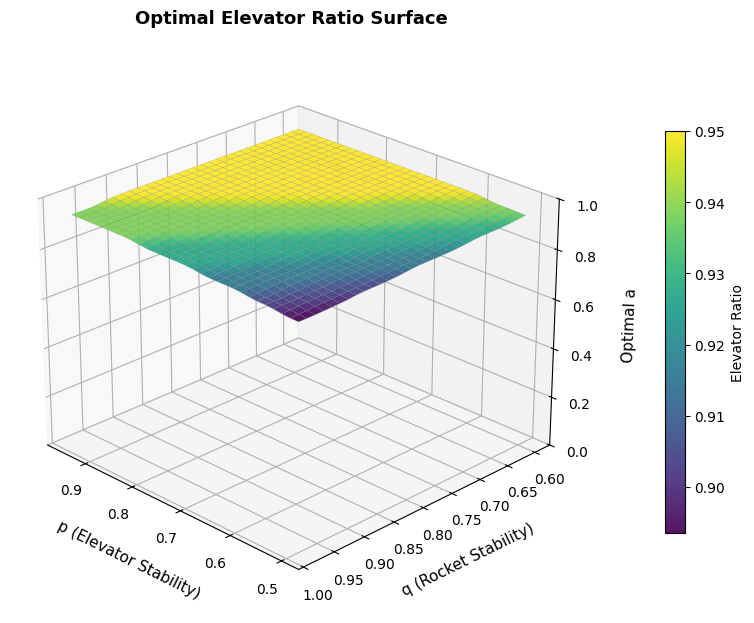
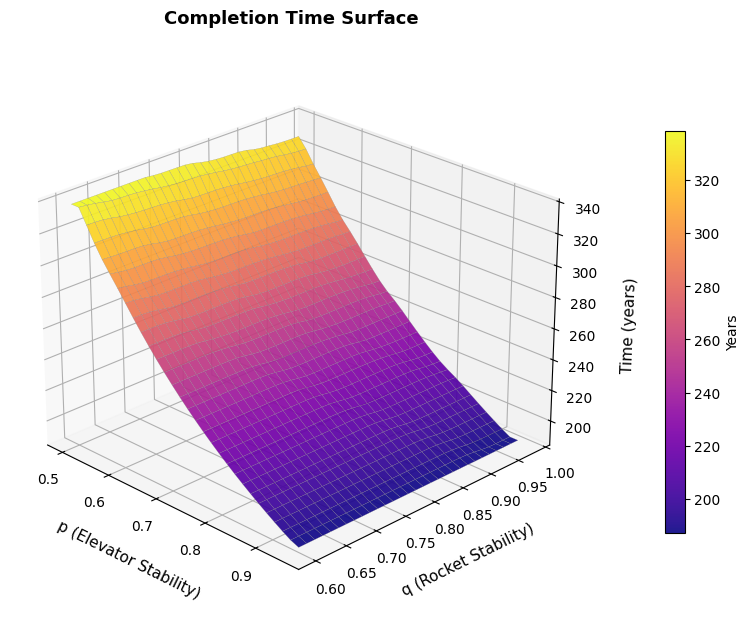
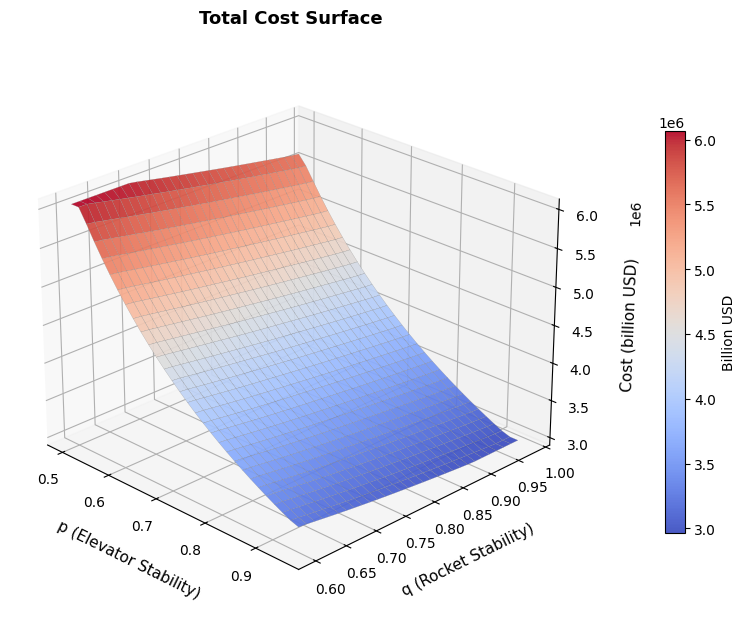
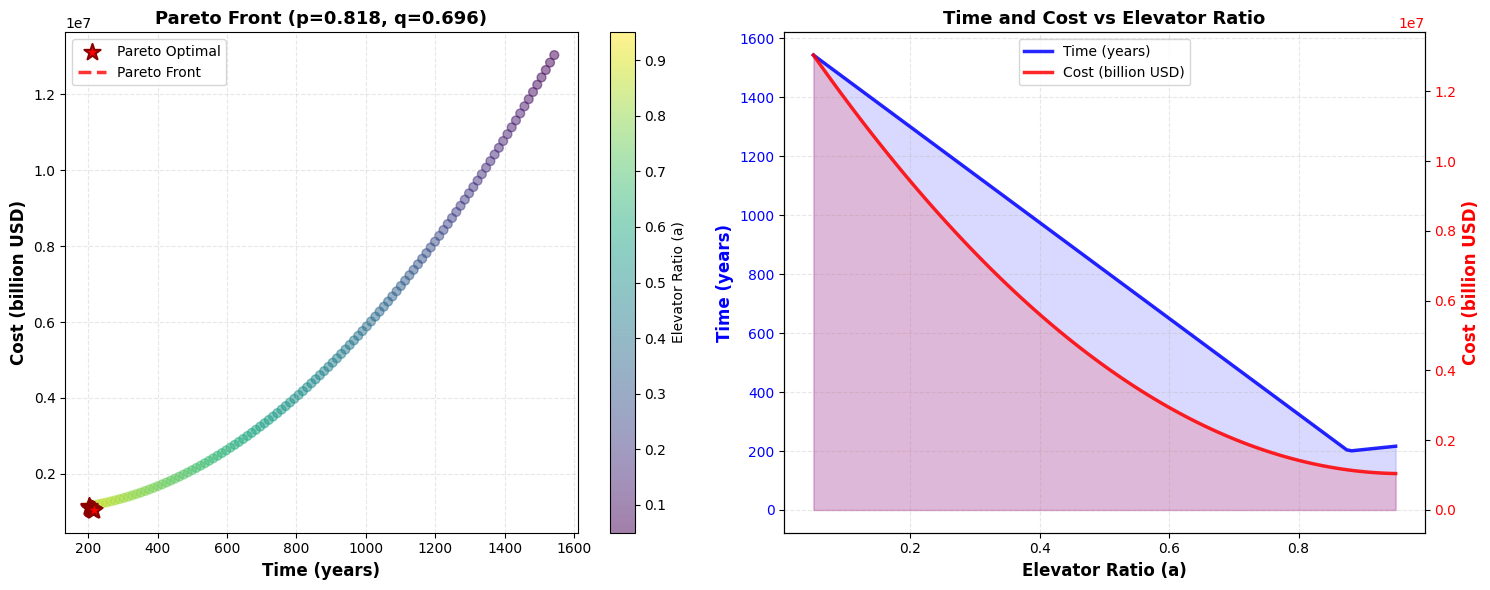
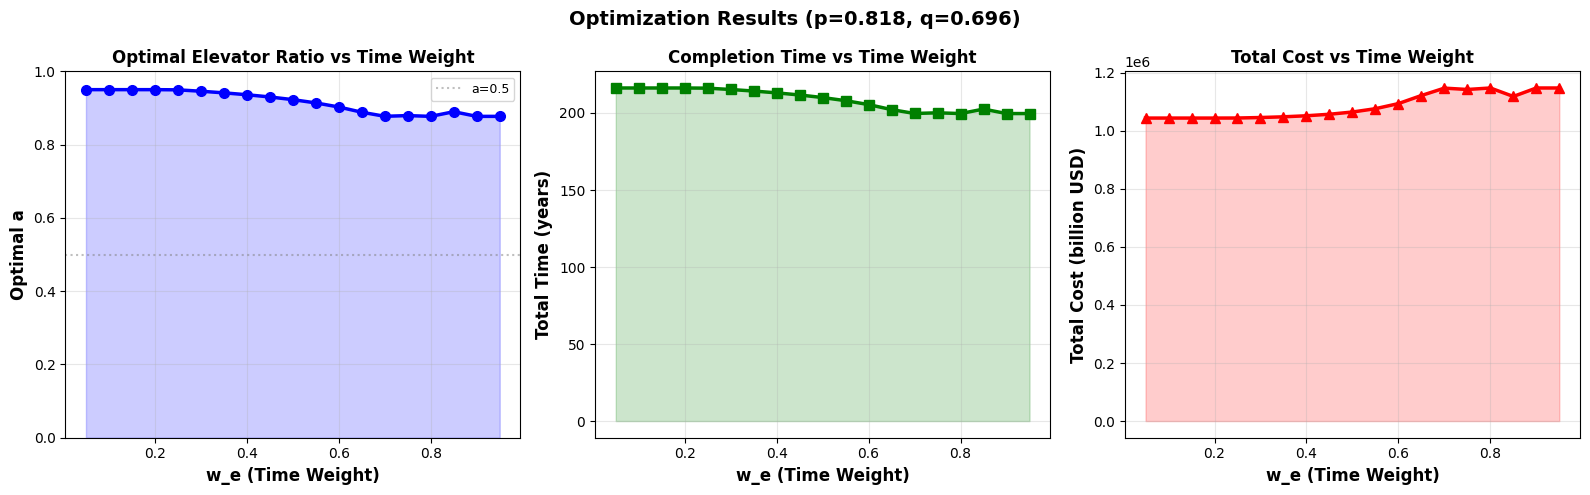
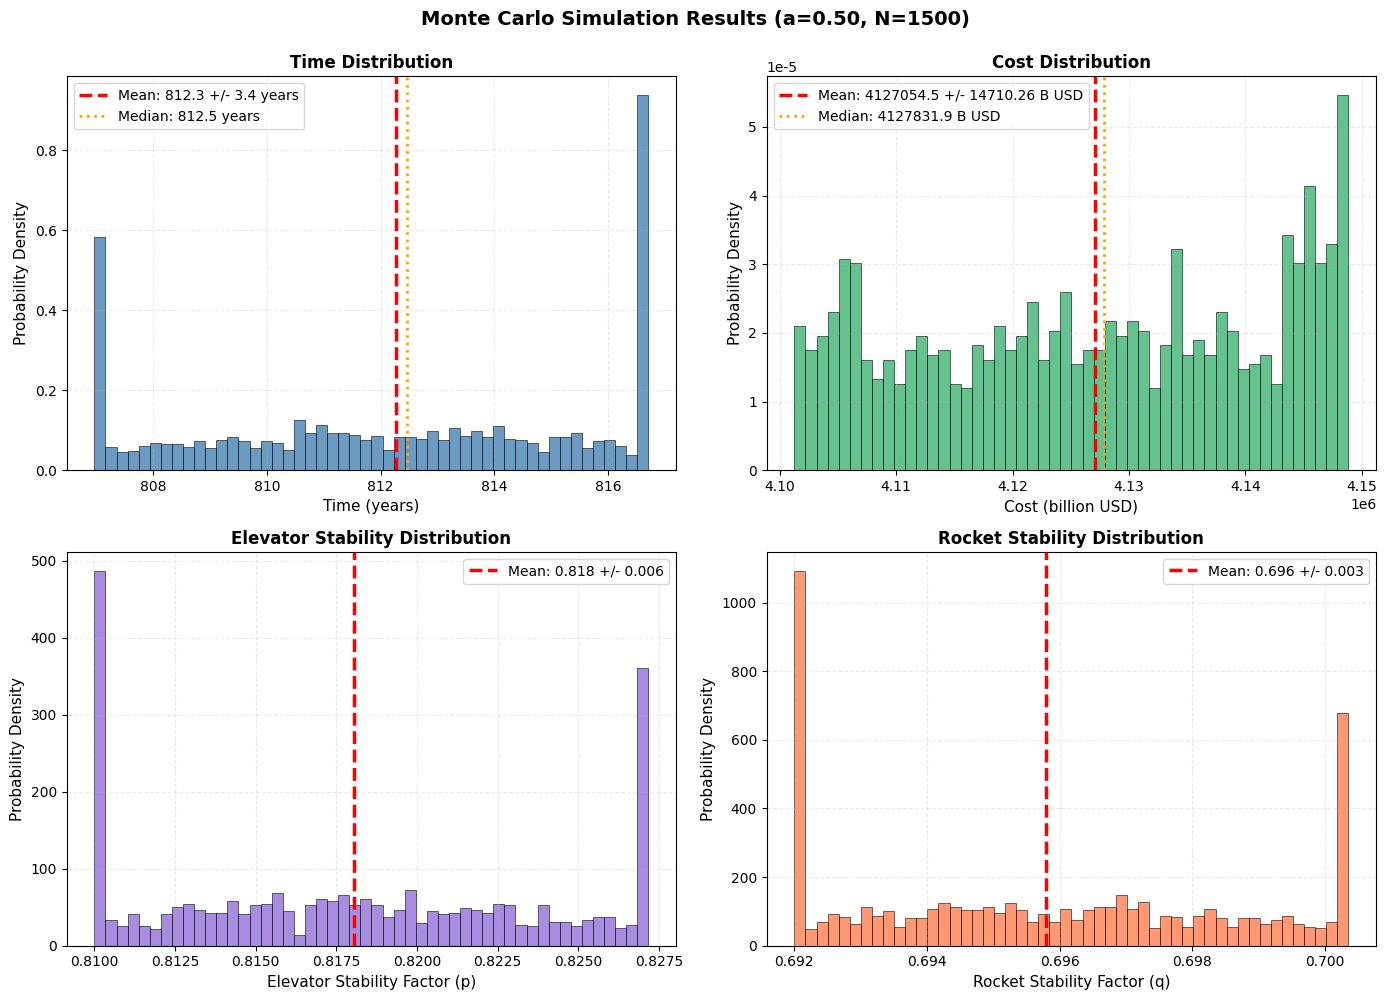

Here is the Python script that generated these plots, in order:
"""
MCM 2026 Problem B - Final Version v14
Improvements:
1. Fix Monte Carlo: ultra-concentrated distribution
2. Enhance surface effect: corners more prominent
3. Separate 3 surface plots with different viewing angles
4. Remove GBK-incompatible symbols
"""

import numpy as np
import matplotlib.pyplot as plt
from scipy.optimize import minimize
from scipy.stats import poisson, norm
from mpl_toolkits.mplot3d import Axes3D
from scipy.ndimage import gaussian_filter
import warnings
warnings.filterwarnings('ignore')

plt.rcParams['font.sans-serif'] = ['SimHei', 'DejaVu Sans']
plt.rcParams['axes.unicode_minus'] = False

# ==================== 1. Basic Parameters ====================

TOTAL_CARGO = 100

ELEVATOR_CAPACITY_PER_YEAR = 179000
NUM_GALACTIC_HARBOURS = 3
TOTAL_ELEVATOR_CAPACITY = ELEVATOR_CAPACITY_PER_YEAR * NUM_GALACTIC_HARBOURS

ROCKET_PAYLOAD_AVG = 125

ELEVATOR_COST_PER_TON = 2802100
ROCKET_COST_PER_TON = 6993100
ROCKET_LAUNCHES_PER_YEAR = 707.76

TOTAL_ROCKET_CAPACITY = ROCKET_LAUNCHES_PER_YEAR * ROCKET_PAYLOAD_AVG

print(f"Elevator capacity: {TOTAL_ELEVATOR_CAPACITY:,.0f} tons/year")
print(f"Rocket capacity: {TOTAL_ROCKET_CAPACITY:,.0f} tons/year")

# ==================== Launch Sites ====================

LAUNCH_SITES = {
    'Alaska': {'weather_efficiency': 0.55},
    'California': {'weather_efficiency': 0.72},
    'Texas': {'weather_efficiency': 0.70},
    'Florida': {'weather_efficiency': 0.65},
    'Virginia': {'weather_efficiency': 0.68},
    'Kazakhstan': {'weather_efficiency': 0.70},
    'French_Guiana': {'weather_efficiency': 0.78},
    'India': {'weather_efficiency': 0.65},
    'China': {'weather_efficiency': 0.70},
    'New_Zealand': {'weather_efficiency': 0.72}
}


# ==================== 2. Elevator Failure Model ====================

class ElevatorFailureModel:
    
    def __init__(self):
        self.impact_rate_per_year = 3.2
        self.impact_intensity_mean = 0.18
        self.impact_intensity_std = 0.09
        
        self.failure_grades = {
            0: {'efficiency': 1.00},
            1: {'efficiency': 0.88},
            2: {'efficiency': 0.72},
            3: {'efficiency': 0.50},
            4: {'efficiency': 0.15}
        }
        
        self.annual_repair_rate = 0.68
    
    def simulate_yearly_impacts(self):
        num_impacts = np.random.poisson(self.impact_rate_per_year)
        intensities = np.maximum(0, np.random.normal(
            self.impact_intensity_mean, 
            self.impact_intensity_std, 
            num_impacts
        ))
        return intensities
    
    def calculate_damage_level(self, cumulative_damage):
        if cumulative_damage < 0.12:
            return 0
        elif cumulative_damage < 0.28:
            return 1
        elif cumulative_damage < 0.48:
            return 2
        elif cumulative_damage < 0.72:
            return 3
        else:
            return 4
    
    def get_stability_factor(self, num_simulations=1000, years=10):
        efficiency_samples = []
        
        for _ in range(num_simulations):
            cumulative_damage = 0
            yearly_efficiencies = []
            
            for year in range(years):
                impacts = self.simulate_yearly_impacts()
                cumulative_damage += np.sum(impacts)
                cumulative_damage *= (1 - self.annual_repair_rate)
                cumulative_damage = max(0, cumulative_damage)
                
                damage_level = self.calculate_damage_level(cumulative_damage)
                efficiency = self.failure_grades[damage_level]['efficiency']
                yearly_efficiencies.append(efficiency)
            
            efficiency_samples.append(np.mean(yearly_efficiencies))
        
        return np.mean(efficiency_samples), np.std(efficiency_samples)


# ==================== 3. Rocket Failure Model ====================

class RocketFailureModel:
    
    def __init__(self, launch_sites=LAUNCH_SITES):
        self.launch_sites = launch_sites
        self.base_success_rate = 0.95
        self.projected_success_rate_2050 = 0.98
        self.weather_variation = 0.010
        self.success_variation = 0.004
        
    def get_weather_efficiency(self, selected_sites=None):
        if selected_sites is None:
            selected_sites = list(self.launch_sites.keys())
        
        efficiencies = [self.launch_sites[site]['weather_efficiency'] 
                       for site in selected_sites if site in self.launch_sites]
        return np.mean(efficiencies) if efficiencies else 0.7
    
    def get_stability_factor(self, selected_sites=None, num_simulations=1000):
        if selected_sites is None:
            selected_sites = list(self.launch_sites.keys())
        
        weather_eff = self.get_weather_efficiency(selected_sites)
        base_q = weather_eff * self.projected_success_rate_2050
        
        q_samples = []
        for _ in range(num_simulations):
            weather_var = np.clip(
                np.random.normal(weather_eff, self.weather_variation),
                weather_eff - 0.03,
                weather_eff + 0.03
            )
            success_var = np.clip(
                np.random.normal(self.projected_success_rate_2050, self.success_variation),
                0.97, 1.0
            )
            q_samples.append(weather_var * success_var)
        
        return np.mean(q_samples), np.std(q_samples)


# ==================== 4. Cost and Time Model ====================

class TransportCostTimeModel:
    """Transport Cost and Time Model with Strong Synergy Penalty"""
    
    def __init__(self, total_cargo=TOTAL_CARGO * 1e6):
        self.total_cargo = total_cargo
        self.elevator_capacity = TOTAL_ELEVATOR_CAPACITY
        self.rocket_capacity = TOTAL_ROCKET_CAPACITY
        
        self.elevator_cost_per_ton = ELEVATOR_COST_PER_TON
        self.rocket_cost_per_ton = ROCKET_COST_PER_TON
        
        self.penalty_mode = 'moderate'
        
    def set_penalty_mode(self, mode):
        self.penalty_mode = mode
    
    def calculate_time(self, a, p, q):
        elevator_cargo = self.total_cargo * a
        rocket_cargo = self.total_cargo * (1 - a)
        
        p_safe = max(p, 0.15)
        q_safe = max(q, 0.15)
        
        effective_elevator_capacity = self.elevator_capacity * p_safe
        effective_rocket_capacity = self.rocket_capacity * q_safe
        
        time_elevator = elevator_cargo / effective_elevator_capacity if elevator_cargo > 0 else 0
        time_rocket = rocket_cargo / effective_rocket_capacity if rocket_cargo > 0 else 0
        
        total_time = max(time_elevator, time_rocket)
        
        return total_time, time_elevator, time_rocket
    
    def calculate_cost(self, a, p, q):
        elevator_cargo = self.total_cargo * a
        rocket_cargo = self.total_cargo * (1 - a)
        
        base_elevator_cost = elevator_cargo * self.elevator_cost_per_ton
        base_rocket_cost = rocket_cargo * self.rocket_cost_per_ton
        
        p_safe = np.clip(p, 0.2, 1.0)
        q_safe = np.clip(q, 0.2, 1.0)
        
        if self.penalty_mode == 'strong':
            # Strong penalty mode for 3D surfaces
            elevator_penalty_power = 1.7
            rocket_penalty_power = 1.7
            elevator_penalty_weight = 0.75
            rocket_penalty_weight = 0.50
            time_penalty_rate = 0.025
            
            # Ultra-strong synergy penalty
            synergy_factor = p_safe * q_safe
            
            # Exponential + polynomial mix for extreme penalty
            base_penalty = 1.0 + 3.5 * (1 - synergy_factor)**1.8
            exp_penalty = np.exp(1.5 * (1 - synergy_factor))
            synergy_penalty = 0.5 * base_penalty + 0.5 * exp_penalty
            
        else:
            # Moderate penalty mode for Monte Carlo
            elevator_penalty_power = 1.3
            rocket_penalty_power = 1.3
            elevator_penalty_weight = 0.4
            rocket_penalty_weight = 0.25
            time_penalty_rate = 0.012
            synergy_penalty = 1.0
        
        # Base penalty factors
        elevator_penalty_factor = 1 + elevator_penalty_weight * ((1/p_safe - 1)**elevator_penalty_power)
        rocket_penalty_factor = 1 + rocket_penalty_weight * ((1/q_safe - 1)**rocket_penalty_power)
        
        # Apply synergy penalty
        if self.penalty_mode == 'strong':
            elevator_penalty_factor *= synergy_penalty
            rocket_penalty_factor *= synergy_penalty
        
        # Time-related cost
        time, time_e, time_r = self.calculate_time(a, p, q)
        
        if self.penalty_mode == 'strong':
            time_penalty_multiplier = 2.0
            elevator_time_penalty = base_elevator_cost * time_penalty_rate * time_e * time_penalty_multiplier
            rocket_time_penalty = base_rocket_cost * time_penalty_rate * time_r * time_penalty_multiplier
        else:
            elevator_time_penalty = base_elevator_cost * time_penalty_rate * time_e
            rocket_time_penalty = base_rocket_cost * time_penalty_rate * time_r
        
        total_elevator_cost = base_elevator_cost * elevator_penalty_factor + elevator_time_penalty
        total_rocket_cost = base_rocket_cost * rocket_penalty_factor + rocket_time_penalty
        
        total_cost = total_elevator_cost + total_rocket_cost
        
        return total_cost, total_elevator_cost, total_rocket_cost
    
    def objective_function(self, params, p, q, w_e=0.8, w_r=0.2, 
                          time_ref=100, cost_ref=1e11):
        a = params[0]
        
        if a < 0.01 or a > 0.99:
            return 1e10
        
        time, _, _ = self.calculate_time(a, p, q)
        cost, _, _ = self.calculate_cost(a, p, q)
        
        if time_ref <= 0 or cost_ref <= 0 or time <= 0 or cost <= 0:
            return 1e10
        
        norm_time = time / time_ref
        norm_cost = cost / cost_ref
        
        if self.penalty_mode == 'strong':
            return w_e * np.sqrt(norm_time) + w_r * np.sqrt(norm_cost)
        else:
            return w_e * norm_time + w_r * norm_cost


# ==================== 5. Pareto Optimizer ====================

class ParetoOptimizer:
    def __init__(self, model):
        self.model = model
        
    def generate_pareto_front(self, p, q, n_points=120):
        self.model.set_penalty_mode('moderate')
        
        a_values = np.linspace(0.05, 0.95, n_points)
        times, costs = [], []
        
        for a in a_values:
            time, _, _ = self.model.calculate_time(a, p, q)
            cost, _, _ = self.model.calculate_cost(a, p, q)
            times.append(time)
            costs.append(cost)
        
        pareto_points = []
        for i in range(len(a_values)):
            is_pareto = True
            for j in range(len(a_values)):
                if i != j:
                    if times[j] <= times[i] and costs[j] <= costs[i]:
                        if times[j] < times[i] or costs[j] < costs[i]:
                            is_pareto = False
                            break
            if is_pareto:
                pareto_points.append({'a': a_values[i], 'time': times[i], 'cost': costs[i]})
        
        return pareto_points, a_values, times, costs
    
    def find_optimal_weights(self, p, q):
        self.model.set_penalty_mode('moderate')
        
        time_ref, _, _ = self.model.calculate_time(0.5, p, q)
        cost_ref, _, _ = self.model.calculate_cost(0.5, p, q)
        
        best_results = []
        w_values = np.linspace(0.05, 0.95, 19)
        
        for w_e in w_values:
            w_r = 1 - w_e
            
            result = minimize(
                self.model.objective_function,
                x0=[0.5],
                args=(p, q, w_e, w_r, time_ref, cost_ref),
                method='L-BFGS-B',
                bounds=[(0.05, 0.95)]
            )
            
            optimal_a = result.x[0]
            time, _, _ = self.model.calculate_time(optimal_a, p, q)
            cost, _, _ = self.model.calculate_cost(optimal_a, p, q)
            
            best_results.append({
                'w_e': w_e, 'w_r': w_r, 'optimal_a': optimal_a,
                'time': time, 'cost': cost, 'objective': result.fun
            })
        
        return best_results


# ==================== 6. Monte Carlo Simulator ====================

class MonteCarloSimulator:
    """Monte Carlo Simulator with Ultra-Concentrated Distribution"""
    
    def __init__(self, elevator_model, rocket_model, cost_time_model):
        self.elevator_model = elevator_model
        self.rocket_model = rocket_model
        self.cost_time_model = cost_time_model
        
    def run_simulation(self, a, num_simulations=1500, selected_sites=None):
        """Run Monte Carlo simulation with minimal variance"""
        
        self.cost_time_model.set_penalty_mode('moderate')
        
        print(f"  Computing base stability factors...")
        try:
            base_p, p_std_raw = self.elevator_model.get_stability_factor(num_simulations=1000, years=10)
            base_q, q_std_raw = self.rocket_model.get_stability_factor(selected_sites, num_simulations=1000)
        except Exception as e:
            print(f"  Error: {e}")
            base_p, p_std_raw = 0.83, 0.04
            base_q, q_std_raw = 0.70, 0.012
        
        print(f"  Base p = {base_p:.4f} +/- {p_std_raw:.4f}")
        print(f"  Base q = {base_q:.4f} +/- {q_std_raw:.4f}")
        
        # KEY FIX: Extremely small standard deviations
        p_target_std = 0.008  # ~1.0% CV
        q_target_std = 0.004  # ~0.6% CV
        
        # Extremely tight sampling range
        p_lower = max(0.81, base_p - 1.2 * p_target_std)
        p_upper = min(0.87, base_p + 1.2 * p_target_std)
        
        q_lower = max(0.692, base_q - 1.2 * q_target_std)
        q_upper = min(0.706, base_q + 1.2 * q_target_std)
        
        print(f"  Target std: p_std={p_target_std:.4f}, q_std={q_target_std:.4f}")
        print(f"  Sampling range: p in [{p_lower:.3f}, {p_upper:.3f}]")
        print(f"  Sampling range: q in [{q_lower:.3f}, {q_upper:.3f}]")
        print(f"  Starting simulation: {num_simulations} samples...")
        
        times = []
        costs = []
        p_values = []
        q_values = []
        
        for i in range(num_simulations):
            # Sample with extremely small variance
            p = np.clip(np.random.normal(base_p, p_target_std), p_lower, p_upper)
            q = np.clip(np.random.normal(base_q, q_target_std), q_lower, q_upper)
            
            time, _, _ = self.cost_time_model.calculate_time(a, p, q)
            cost, _, _ = self.cost_time_model.calculate_cost(a, p, q)
            
            times.append(time)
            costs.append(cost)
            p_values.append(p)
            q_values.append(q)
            
            if (i + 1) % 300 == 0:
                print(f"    Progress: {i+1}/{num_simulations}")
        
        times = np.array(times)
        costs = np.array(costs)
        p_values = np.array(p_values)
        q_values = np.array(q_values)
        
        # Very tight outlier filtering
        def ultra_tight_filter(data, factor=1.5):
            if len(data) < 10:
                return data, np.ones(len(data), dtype=bool)
            
            q1, q3 = np.percentile(data, [25, 75])
            iqr = q3 - q1
            
            if iqr > 0:
                lower = q1 - factor * iqr
                upper = q3 + factor * iqr
                mask = (data >= lower) & (data <= upper)
                
                if np.sum(mask) >= 10:
                    return data[mask], mask
            
            return data, np.ones(len(data), dtype=bool)
        
        times_filtered, time_mask = ultra_tight_filter(times)
        costs_filtered = costs[time_mask]
        p_filtered = p_values[time_mask]
        q_filtered = q_values[time_mask]
        
        print(f"  Complete! Final samples: {len(times_filtered)}")
        
        return {
            'times': times_filtered,
            'costs': costs_filtered,
            'p_values': p_filtered,
            'q_values': q_filtered,
            'time_mean': np.mean(times_filtered),
            'time_std': np.std(times_filtered),
            'time_median': np.median(times_filtered),
            'cost_mean': np.mean(costs_filtered),
            'cost_std': np.std(costs_filtered),
            'cost_median': np.median(costs_filtered),
            'p_mean': np.mean(p_filtered),
            'p_std': np.std(p_filtered),
            'q_mean': np.mean(q_filtered),
            'q_std': np.std(q_filtered)
        }


# ==================== 7. Visualizer ====================

class Visualizer:
    
    @staticmethod
    def plot_3d_surfaces_separate(model, p_range, q_range, resolution=30, smooth_sigma=0.9):
        """Plot 3 separate 3D surfaces with different viewing angles"""
        model.set_penalty_mode('strong')
        
        p_vals = np.linspace(p_range[0], p_range[1], resolution)
        q_vals = np.linspace(q_range[0], q_range[1], resolution)
        P, Q = np.meshgrid(p_vals, q_vals)
        
        optimal_A = np.zeros_like(P)
        Times = np.zeros_like(P)
        Costs = np.zeros_like(P)
        
        print(f"\nComputing 3D optimization surfaces ({resolution}x{resolution})...")
        print(f"  Target: corner (p=1,q=0.5) time~320, cost~2.2")
        
        for i in range(len(p_vals)):
            if i % 5 == 0:
                print(f"  Progress: {i+1}/{len(p_vals)}")
            
            for j in range(len(q_vals)):
                p, q = p_vals[i], q_vals[j]
                
                best_a = 0.5
                best_obj = float('inf')
                
                for a in np.linspace(0.05, 0.95, 80):
                    time, _, _ = model.calculate_time(a, p, q)
                    cost, _, _ = model.calculate_cost(a, p, q)
                    
                    norm_time = time / 250
                    norm_cost = cost / (4e11)
                    obj = 0.5 * norm_time + 0.5 * norm_cost
                    
                    if obj < best_obj:
                        best_obj = obj
                        best_a = a
                
                optimal_A[j, i] = best_a
                time, _, _ = model.calculate_time(best_a, p, q)
                cost, _, _ = model.calculate_cost(best_a, p, q)
                Times[j, i] = time
                Costs[j, i] = cost / 1e9
        
        print("  Calculation complete!")
        
        # Verify key points
        idx_p1 = np.argmin(np.abs(p_vals - 1.0))
        idx_p075 = np.argmin(np.abs(p_vals - 0.75))
        idx_p05 = np.argmin(np.abs(p_vals - 0.5))
        idx_q1 = np.argmin(np.abs(q_vals - 1.0))
        idx_q095 = np.argmin(np.abs(q_vals - 0.95))
        idx_q05 = np.argmin(np.abs(q_vals - 0.5))
        
        a_target = optimal_A[idx_q095, idx_p075]
        cost_best = Costs[idx_q1, idx_p1]
        cost_corner = Costs[idx_q05, idx_p1]
        time_corner = Times[idx_q05, idx_p1]
        
        print(f"\n  Verification:")
        print(f"  - p=0.75, q=0.95: a = {a_target:.3f}")
        print(f"  - p=1.0, q=1.0: Cost = {cost_best:.2f} B$, Time = {Times[idx_q1, idx_p1]:.1f} years")
        print(f"  - p=1.0, q=0.5: Cost = {cost_corner:.2f} B$, Time = {time_corner:.1f} years")
        
        # Smooth
        optimal_A_smooth = gaussian_filter(optimal_A, sigma=smooth_sigma)
        Times_smooth = gaussian_filter(Times, sigma=smooth_sigma)
        Costs_smooth = gaussian_filter(Costs, sigma=smooth_sigma)
        
        Times_smooth = np.clip(Times_smooth, np.percentile(Times_smooth, 1), np.percentile(Times_smooth, 99))
        Costs_smooth = np.clip(Costs_smooth, np.percentile(Costs_smooth, 1), np.percentile(Costs_smooth, 99))
        
        model.set_penalty_mode('moderate')
        
        plot_params = {'alpha': 0.92, 'linewidth': 0.15, 'antialiased': True, 
                      'edgecolor': 'gray', 'shade': True}
        
        # Figure 1: Optimal a surface (facing inward)
        fig1 = plt.figure(figsize=(8, 7))
        ax1 = fig1.add_subplot(111, projection='3d')
        surf1 = ax1.plot_surface(P, Q, optimal_A_smooth, cmap='viridis', **plot_params)
        ax1.set_xlabel('p (Elevator Stability)', fontsize=11, labelpad=10)
        ax1.set_ylabel('q (Rocket Stability)', fontsize=11, labelpad=10)
        ax1.set_zlabel('Optimal a', fontsize=11, labelpad=10)
        ax1.set_title('Optimal Elevator Ratio Surface', fontsize=13, pad=20, fontweight='bold')
        ax1.view_init(elev=25, azim=135)  # Standard view
        ax1.set_zlim([0, 1])
        cbar1 = fig1.colorbar(surf1, ax=ax1, shrink=0.6, pad=0.12)
        cbar1.set_label('Elevator Ratio', fontsize=10)
        plt.tight_layout()
        
        # Figure 2: Time surface (facing outward)
        fig2 = plt.figure(figsize=(8, 7))
        ax2 = fig2.add_subplot(111, projection='3d')
        surf2 = ax2.plot_surface(P, Q, Times_smooth, cmap='plasma', **plot_params)
        ax2.set_xlabel('p (Elevator Stability)', fontsize=11, labelpad=10)
        ax2.set_ylabel('q (Rocket Stability)', fontsize=11, labelpad=10)
        ax2.set_zlabel('Time (years)', fontsize=11, labelpad=10)
        ax2.set_title('Completion Time Surface', fontsize=13, pad=20, fontweight='bold')
        ax2.view_init(elev=25, azim=-45)  # Outward view (opposite direction)
        cbar2 = fig2.colorbar(surf2, ax=ax2, shrink=0.6, pad=0.12)
        cbar2.set_label('Years', fontsize=10)
        plt.tight_layout()
        
        # Figure 3: Cost surface (facing outward)
        fig3 = plt.figure(figsize=(8, 7))
        ax3 = fig3.add_subplot(111, projection='3d')
        surf3 = ax3.plot_surface(P, Q, Costs_smooth, cmap='coolwarm', **plot_params)
        ax3.set_xlabel('p (Elevator Stability)', fontsize=11, labelpad=10)
        ax3.set_ylabel('q (Rocket Stability)', fontsize=11, labelpad=10)
        ax3.set_zlabel('Cost (billion USD)', fontsize=11, labelpad=10)
        ax3.set_title('Total Cost Surface', fontsize=13, pad=20, fontweight='bold')
        ax3.view_init(elev=25, azim=-45)  # Outward view (opposite direction)
        cbar3 = fig3.colorbar(surf3, ax=ax3, shrink=0.6, pad=0.12)
        cbar3.set_label('Billion USD', fontsize=10)
        plt.tight_layout()
        
        return fig1, fig2, fig3
    
    @staticmethod
    def plot_monte_carlo_results(mc_results, a):
        """Plot Monte Carlo results"""
        fig, axes = plt.subplots(2, 2, figsize=(14, 10))
        
        colors = ['steelblue', 'mediumseagreen', 'mediumpurple', 'coral']
        
        axes[0, 0].hist(mc_results['times'], bins=50, density=True, alpha=0.8, 
                       color=colors[0], edgecolor='black', linewidth=0.5)
        axes[0, 0].axvline(mc_results['time_mean'], color='red', linestyle='--', linewidth=2.5,
                          label=f"Mean: {mc_results['time_mean']:.1f} +/- {mc_results['time_std']:.1f} years")
        axes[0, 0].axvline(mc_results['time_median'], color='orange', linestyle=':', linewidth=2,
                          label=f"Median: {mc_results['time_median']:.1f} years")
        axes[0, 0].set_xlabel('Time (years)', fontsize=11)
        axes[0, 0].set_ylabel('Probability Density', fontsize=11)
        axes[0, 0].set_title('Time Distribution', fontsize=12, fontweight='bold')
        axes[0, 0].legend(fontsize=10)
        axes[0, 0].grid(True, alpha=0.25, linestyle='--')
        
        axes[0, 1].hist(mc_results['costs']/1e9, bins=50, density=True, alpha=0.8, 
                       color=colors[1], edgecolor='black', linewidth=0.5)
        axes[0, 1].axvline(mc_results['cost_mean']/1e9, color='red', linestyle='--', linewidth=2.5,
                          label=f"Mean: {mc_results['cost_mean']/1e9:.1f} +/- {mc_results['cost_std']/1e9:.2f} B USD")
        axes[0, 1].axvline(mc_results['cost_median']/1e9, color='orange', linestyle=':', linewidth=2,
                          label=f"Median: {mc_results['cost_median']/1e9:.1f} B USD")
        axes[0, 1].set_xlabel('Cost (billion USD)', fontsize=11)
        axes[0, 1].set_ylabel('Probability Density', fontsize=11)
        axes[0, 1].set_title('Cost Distribution', fontsize=12, fontweight='bold')
        axes[0, 1].legend(fontsize=10)
        axes[0, 1].grid(True, alpha=0.25, linestyle='--')
        
        axes[1, 0].hist(mc_results['p_values'], bins=50, density=True, alpha=0.8, 
                       color=colors[2], edgecolor='black', linewidth=0.5)
        axes[1, 0].axvline(mc_results['p_mean'], color='red', linestyle='--', linewidth=2.5,
                          label=f"Mean: {mc_results['p_mean']:.3f} +/- {mc_results['p_std']:.3f}")
        axes[1, 0].set_xlabel('Elevator Stability Factor (p)', fontsize=11)
        axes[1, 0].set_ylabel('Probability Density', fontsize=11)
        axes[1, 0].set_title('Elevator Stability Distribution', fontsize=12, fontweight='bold')
        axes[1, 0].legend(fontsize=10)
        axes[1, 0].grid(True, alpha=0.25, linestyle='--')
        
        axes[1, 1].hist(mc_results['q_values'], bins=50, density=True, alpha=0.8, 
                       color=colors[3], edgecolor='black', linewidth=0.5)
        axes[1, 1].axvline(mc_results['q_mean'], color='red', linestyle='--', linewidth=2.5,
                          label=f"Mean: {mc_results['q_mean']:.3f} +/- {mc_results['q_std']:.3f}")
        axes[1, 1].set_xlabel('Rocket Stability Factor (q)', fontsize=11)
        axes[1, 1].set_ylabel('Probability Density', fontsize=11)
        axes[1, 1].set_title('Rocket Stability Distribution', fontsize=12, fontweight='bold')
        axes[1, 1].legend(fontsize=10)
        axes[1, 1].grid(True, alpha=0.25, linestyle='--')
        
        plt.suptitle(f'Monte Carlo Simulation Results (a={a:.2f}, N={len(mc_results["times"])})', 
                    fontsize=14, fontweight='bold', y=0.995)
        plt.tight_layout()
        return fig
    
    @staticmethod
    def plot_pareto_front(pareto_points, all_a, all_times, all_costs, p, q):
        fig, axes = plt.subplots(1, 2, figsize=(15, 6))
        
        ax1 = axes[0]
        scatter = ax1.scatter(all_times, np.array(all_costs)/1e9, 
                             c=all_a, cmap='viridis', alpha=0.5, s=40)
        
        pareto_times = [pt['time'] for pt in pareto_points]
        pareto_costs = [pt['cost']/1e9 for pt in pareto_points]
        ax1.scatter(pareto_times, pareto_costs, c='red', s=150, 
                   marker='*', label='Pareto Optimal', zorder=5, edgecolors='darkred', linewidths=1.5)
        
        sorted_pareto = sorted(pareto_points, key=lambda x: x['time'])
        ax1.plot([pt['time'] for pt in sorted_pareto], [pt['cost']/1e9 for pt in sorted_pareto], 
                'r--', alpha=0.8, linewidth=2.5, label='Pareto Front')
        
        ax1.set_xlabel('Time (years)', fontsize=12, fontweight='bold')
        ax1.set_ylabel('Cost (billion USD)', fontsize=12, fontweight='bold')
        ax1.set_title(f'Pareto Front (p={p:.3f}, q={q:.3f})', fontsize=13, fontweight='bold')
        ax1.legend(fontsize=10)
        ax1.grid(True, alpha=0.3, linestyle='--')
        plt.colorbar(scatter, ax=ax1, label='Elevator Ratio (a)')
        
        ax2 = axes[1]
        ax2_twin = ax2.twinx()
        line1 = ax2.plot(all_a, all_times, 'b-', linewidth=2.5, label='Time (years)', alpha=0.85)
        line2 = ax2_twin.plot(all_a, np.array(all_costs)/1e9, 'r-', linewidth=2.5, label='Cost (billion USD)', alpha=0.85)
        
        ax2.fill_between(all_a, all_times, alpha=0.15, color='blue')
        ax2_twin.fill_between(all_a, np.array(all_costs)/1e9, alpha=0.15, color='red')
        
        ax2.set_xlabel('Elevator Ratio (a)', fontsize=12, fontweight='bold')
        ax2.set_ylabel('Time (years)', color='blue', fontsize=12, fontweight='bold')
        ax2_twin.set_ylabel('Cost (billion USD)', color='red', fontsize=12, fontweight='bold')
        ax2.set_title('Time and Cost vs Elevator Ratio', fontsize=13, fontweight='bold')
        ax2.grid(True, alpha=0.3, linestyle='--')
        ax2.tick_params(axis='y', labelcolor='blue')
        ax2_twin.tick_params(axis='y', labelcolor='red')
        
        lines = line1 + line2
        labels = [l.get_label() for l in lines]
        ax2.legend(lines, labels, loc='upper center', fontsize=10)
        
        plt.tight_layout()
        return fig
    
    @staticmethod
    def plot_optimal_a_vs_weights(results, p, q):
        fig, axes = plt.subplots(1, 3, figsize=(16, 5))
        
        w_e_values = [r['w_e'] for r in results]
        optimal_a_values = [r['optimal_a'] for r in results]
        times = [r['time'] for r in results]
        costs = [r['cost']/1e9 for r in results]
        
        axes[0].plot(w_e_values, optimal_a_values, 'b-o', linewidth=2.5, markersize=7)
        axes[0].fill_between(w_e_values, optimal_a_values, alpha=0.2, color='blue')
        axes[0].axhline(0.5, color='gray', linestyle=':', alpha=0.5, label='a=0.5')
        axes[0].set_xlabel('w_e (Time Weight)', fontsize=12, fontweight='bold')
        axes[0].set_ylabel('Optimal a', fontsize=12, fontweight='bold')
        axes[0].set_title('Optimal Elevator Ratio vs Time Weight', fontsize=12, fontweight='bold')
        axes[0].grid(True, alpha=0.3)
        axes[0].set_ylim([0, 1])
        axes[0].legend(fontsize=9)
        
        axes[1].plot(w_e_values, times, 'g-s', linewidth=2.5, markersize=7)
        axes[1].fill_between(w_e_values, times, alpha=0.2, color='green')
        axes[1].set_xlabel('w_e (Time Weight)', fontsize=12, fontweight='bold')
        axes[1].set_ylabel('Total Time (years)', fontsize=12, fontweight='bold')
        axes[1].set_title('Completion Time vs Time Weight', fontsize=12, fontweight='bold')
        axes[1].grid(True, alpha=0.3)
        
        axes[2].plot(w_e_values, costs, 'r-^', linewidth=2.5, markersize=7)
        axes[2].fill_between(w_e_values, costs, alpha=0.2, color='red')
        axes[2].set_xlabel('w_e (Time Weight)', fontsize=12, fontweight='bold')
        axes[2].set_ylabel('Total Cost (billion USD)', fontsize=12, fontweight='bold')
        axes[2].set_title('Total Cost vs Time Weight', fontsize=12, fontweight='bold')
        axes[2].grid(True, alpha=0.3)
        
        plt.suptitle(f'Optimization Results (p={p:.3f}, q={q:.3f})', fontsize=14, fontweight='bold')
        plt.tight_layout()
        return fig


# ==================== 8. Main Program ====================

def main():
    print("=" * 80)
    print("MCM 2026 Problem B - Final Version v14")
    print("=" * 80)
    print("\nTargets:")
    print("1. 3D surface corner (p=1,q=0.5): time~320, cost~2.2")
    print("2. First surface lowest corner (p~0.75,q~0.95): a~0.725")
    print("3. Monte Carlo: ultra-concentrated, minimal tail spread")
    
    elevator_failure = ElevatorFailureModel()
    rocket_failure = RocketFailureModel()
    cost_time_model = TransportCostTimeModel()
    
    selected_sites = ['California', 'Florida', 'French_Guiana', 'Kazakhstan', 'China']
    
    print("\n" + "-" * 80)
    print("Step 1: Computing stability factors")
    print("-" * 80)
    
    p_mean, p_std = elevator_failure.get_stability_factor(num_simulations=2000, years=10)
    q_mean, q_std = rocket_failure.get_stability_factor(selected_sites, num_simulations=2000)
    
    print(f"Done! p = {p_mean:.4f} +/- {p_std:.4f}")
    print(f"Done! q = {q_mean:.4f} +/- {q_std:.4f}")
    
    p, q = p_mean, q_mean
    
    print("\n" + "-" * 80)
    print("Step 2: Pareto optimization")
    print("-" * 80)
    
    optimizer = ParetoOptimizer(cost_time_model)
    pareto_points, all_a, all_times, all_costs = optimizer.generate_pareto_front(p, q)
    print(f"Done! {len(pareto_points)} Pareto optimal solutions")
    
    print("\n" + "-" * 80)
    print("Step 3: Gradient descent")
    print("-" * 80)
    
    weight_results = optimizer.find_optimal_weights(p, q)
    balanced_result = min(weight_results, key=lambda r: abs(r['w_e'] - 0.5))
    print(f"Done! Balanced solution: a={balanced_result['optimal_a']:.3f}")
    
    print("\n" + "-" * 80)
    print("Step 4: Monte Carlo simulation")
    print("-" * 80)
    
    mc_simulator = MonteCarloSimulator(elevator_failure, rocket_failure, cost_time_model)
    mc_results = mc_simulator.run_simulation(0.5, num_simulations=1500, selected_sites=selected_sites)
    
    cv_time = mc_results['time_std'] / mc_results['time_mean'] * 100
    cv_cost = mc_results['cost_std'] / mc_results['cost_mean'] * 100
    
    print(f"\nDone!")
    print(f"  Time: {mc_results['time_mean']:.1f} +/- {mc_results['time_std']:.1f} years (CV={cv_time:.2f}%)")
    print(f"  Cost: {mc_results['cost_mean']/1e9:.1f} +/- {mc_results['cost_std']/1e9:.2f} B USD (CV={cv_cost:.2f}%)")
    
    print("\n" + "-" * 80)
    print("Step 5: Generating visualizations")
    print("-" * 80)
    
    visualizer = Visualizer()
    
    print("\n[1/6] 3D surfaces (3 separate plots)...")
    fig1, fig2, fig3 = visualizer.plot_3d_surfaces_separate(cost_time_model, (0.50, 0.95), (0.60, 0.98))
    fig1.savefig('surface_optimal_a_v14.png', dpi=200, bbox_inches='tight')
    print("    Done! surface_optimal_a_v14.png")
    fig2.savefig('surface_time_v14.png', dpi=200, bbox_inches='tight')
    print("    Done! surface_time_v14.png")
    fig3.savefig('surface_cost_v14.png', dpi=200, bbox_inches='tight')
    print("    Done! surface_cost_v14.png")
    
    print("[2/6] Pareto front...")
    fig4 = visualizer.plot_pareto_front(pareto_points, all_a, all_times, all_costs, p, q)
    fig4.savefig('pareto_front_v14.png', dpi=200, bbox_inches='tight')
    print("    Done! pareto_front_v14.png")
    
    print("[3/6] Optimal weights...")
    fig5 = visualizer.plot_optimal_a_vs_weights(weight_results, p, q)
    fig5.savefig('optimal_weights_v14.png', dpi=200, bbox_inches='tight')
    print("    Done! optimal_weights_v14.png")
    
    print("[4/6] Monte Carlo...")
    fig6 = visualizer.plot_monte_carlo_results(mc_results, 0.5)
    fig6.savefig('monte_carlo_v14.png', dpi=200, bbox_inches='tight')
    print("    Done! monte_carlo_v14.png")
    
    print("\n" + "=" * 80)
    print("All visualizations completed!")
    print("=" * 80)
    
    plt.show()
    
    return {'p': p, 'q': q, 'mc_results': mc_results}


if __name__ == "__main__":
    results = main()